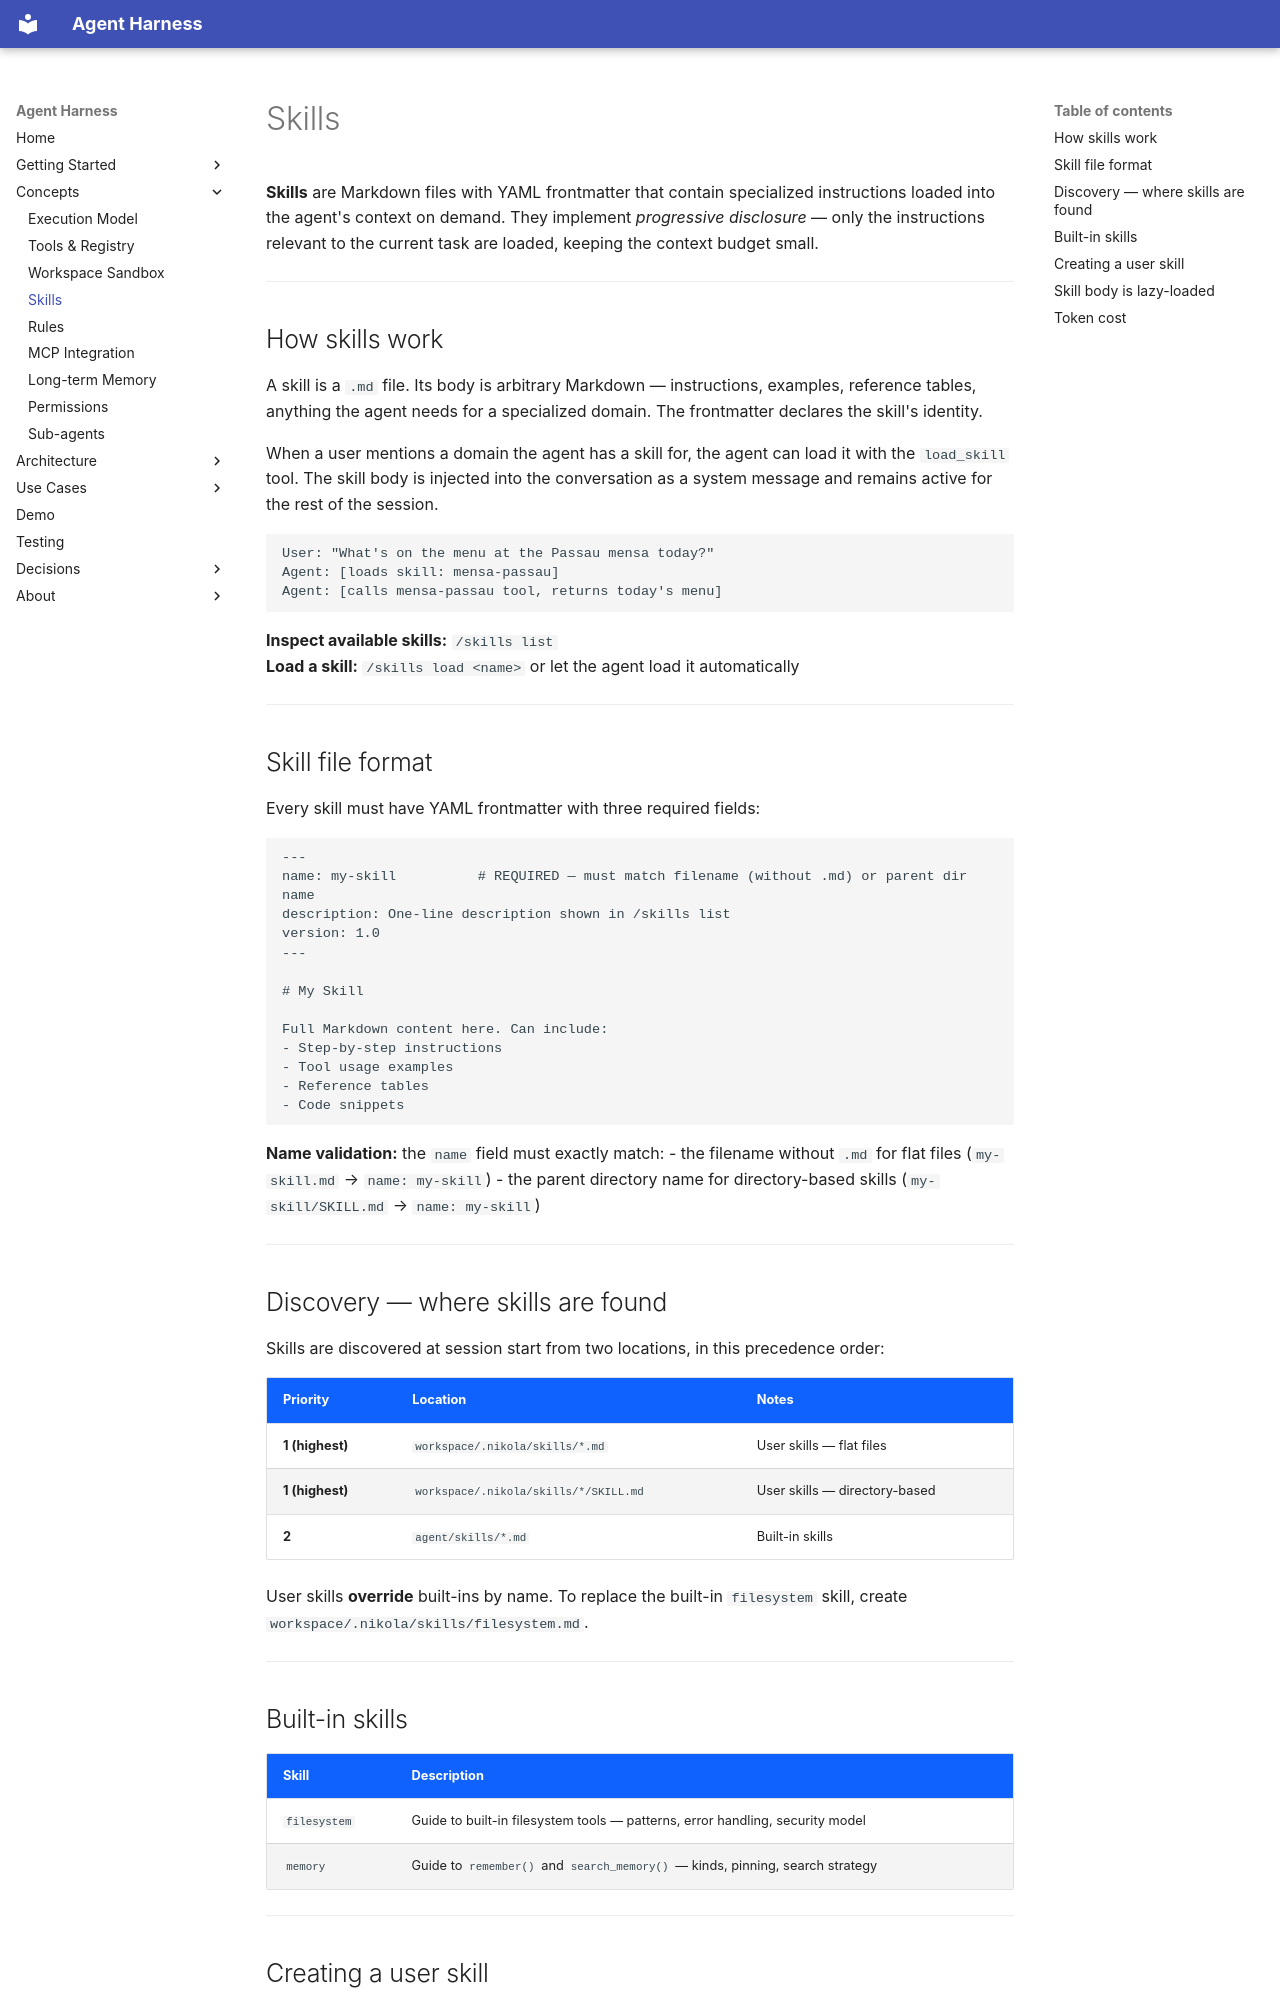

repository: AYOUNS/Nikola-Agentic-System-Harness · page: concepts/skills/index.html · generator: mkdocs

# Skills

**Skills** are Markdown files with YAML frontmatter that contain specialized instructions loaded into the agent's context on demand. They implement *progressive disclosure* — only the instructions relevant to the current task are loaded, keeping the context budget small.

---

## How skills work

A skill is a `.md` file. Its body is arbitrary Markdown — instructions, examples, reference tables, anything the agent needs for a specialized domain. The frontmatter declares the skill's identity.

When a user mentions a domain the agent has a skill for, the agent can load it with the `load_skill` tool. The skill body is injected into the conversation as a system message and remains active for the rest of the session.

```
User: "What's on the menu at the Passau mensa today?"
Agent: [loads skill: mensa-passau]
Agent: [calls mensa-passau tool, returns today's menu]
```

**Inspect available skills:** `/skills list`  
**Load a skill:** `/skills load <name>` or let the agent load it automatically

---

## Skill file format

Every skill must have YAML frontmatter with three required fields:

```markdown
---
name: my-skill          # REQUIRED — must match filename (without .md) or parent dir name
description: One-line description shown in /skills list
version: 1.0
---

# My Skill

Full Markdown content here. Can include:
- Step-by-step instructions
- Tool usage examples
- Reference tables
- Code snippets
```

**Name validation:** the `name` field must exactly match:
- the filename without `.md` for flat files (`my-skill.md` → `name: my-skill`)
- the parent directory name for directory-based skills (`my-skill/SKILL.md` → `name: my-skill`)

---

## Discovery — where skills are found

Skills are discovered at session start from two locations, in this precedence order:

| Priority | Location | Notes |
|----------|----------|-------|
| **1 (highest)** | `workspace/.nikola/skills/*.md` | User skills — flat files |
| **1 (highest)** | `workspace/.nikola/skills/*/SKILL.md` | User skills — directory-based |
| **2** | `agent/skills/*.md` | Built-in skills |

User skills **override** built-ins by name. To replace the built-in `filesystem` skill, create `workspace/.nikola/skills/filesystem.md`.

---
